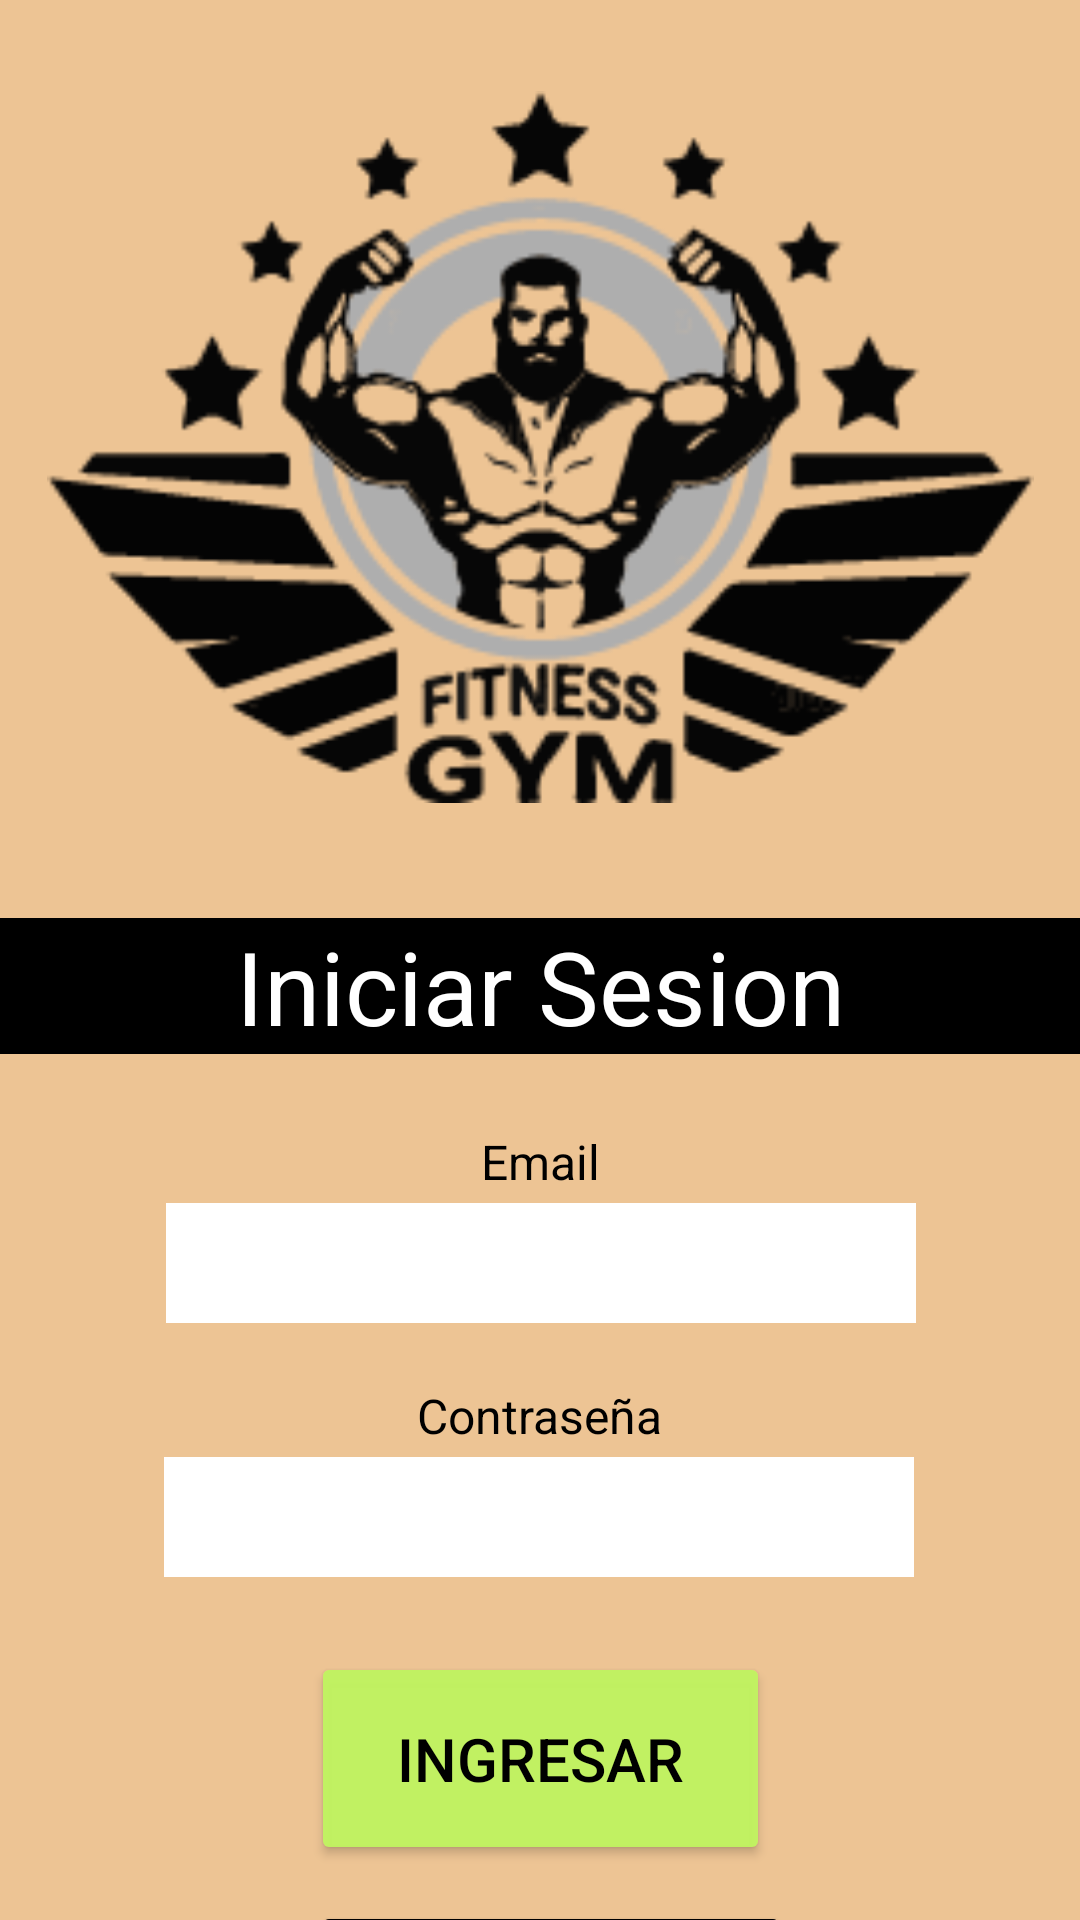

Android layout source for this screen:
<!-- AndroidManifest.xml: application theme Theme.ClonAppGym -->
<!-- res/layout/activity_login.xml -->
<?xml version="1.0" encoding="utf-8"?>
<androidx.constraintlayout.widget.ConstraintLayout xmlns:android="http://schemas.android.com/apk/res/android"
    xmlns:app="http://schemas.android.com/apk/res-auto"
    xmlns:tools="http://schemas.android.com/tools"
    android:layout_width="match_parent"
    android:layout_height="match_parent"
    android:background="@color/naranjasuave"
    tools:context=".LoginActivity">

    <Button
        android:id="@+id/login4"
        android:layout_width="wrap_content"
        android:layout_height="wrap_content"
        android:layout_marginTop="12dp"
        android:backgroundTint="@color/black"
        android:onClick="crearUsuario"
        android:text="Crear Usuario"
        android:textAlignment="center"
        android:textColor="@color/white"
        android:textSize="18sp"
        app:cornerRadius="15dp"
        app:layout_constraintEnd_toEndOf="parent"
        app:layout_constraintHorizontal_bias="0.519"
        app:layout_constraintStart_toStartOf="parent"
        app:layout_constraintTop_toBottomOf="@+id/login" />

    <Button
        android:id="@+id/login"
        android:layout_width="153dp"
        android:layout_height="71dp"
        android:layout_marginTop="25dp"
        android:backgroundTint="@color/verdellamativo"
        android:onClick="onLogin"
        android:text="Ingresar"
        android:textAlignment="center"
        android:textColor="@color/black"
        android:textSize="20sp"
        app:cornerRadius="15dp"
        app:layout_constraintEnd_toEndOf="parent"
        app:layout_constraintStart_toStartOf="parent"
        app:layout_constraintTop_toBottomOf="@+id/pass" />

    <TextView
        android:id="@+id/textView2"
        android:layout_width="wrap_content"
        android:layout_height="wrap_content"
        android:layout_marginTop="20dp"
        android:text="Contraseña"
        android:textColor="@color/black"
        android:textSize="16sp"
        app:layout_constraintEnd_toEndOf="parent"
        app:layout_constraintStart_toStartOf="parent"
        app:layout_constraintTop_toBottomOf="@+id/email" />

    <EditText
        android:id="@+id/pass"
        android:layout_width="250dp"
        android:layout_height="40dp"
        android:layout_marginTop="3dp"
        android:background="@color/white"
        android:ems="10"
        android:inputType="text"
        app:layout_constraintEnd_toEndOf="parent"
        app:layout_constraintHorizontal_bias="0.496"
        app:layout_constraintStart_toStartOf="parent"
        app:layout_constraintTop_toBottomOf="@+id/textView2" />

    <EditText
        android:id="@+id/email"
        android:layout_width="250dp"
        android:layout_height="40dp"
        android:layout_marginTop="3dp"
        android:background="@color/white"
        android:ems="10"
        android:inputType="textEmailAddress"
        app:layout_constraintEnd_toEndOf="parent"
        app:layout_constraintHorizontal_bias="0.503"
        app:layout_constraintStart_toStartOf="parent"
        app:layout_constraintTop_toBottomOf="@+id/msj_no_internet2" />

    <TextView
        android:id="@+id/msj_no_internet2"
        android:layout_width="wrap_content"
        android:layout_height="wrap_content"
        android:layout_marginTop="25dp"
        android:text="Email"
        android:textColor="@color/black"
        android:textSize="16sp"
        app:layout_constraintEnd_toEndOf="parent"
        app:layout_constraintStart_toStartOf="parent"
        app:layout_constraintTop_toBottomOf="@+id/textView5" />

    <ImageView
        android:id="@+id/imageView3"
        android:layout_width="329dp"
        android:layout_height="238dp"
        android:layout_marginTop="30dp"
        app:layout_constraintEnd_toEndOf="parent"
        app:layout_constraintStart_toStartOf="parent"
        app:layout_constraintTop_toTopOf="parent"
        app:srcCompat="@drawable/logogym" />

    <TextView
        android:id="@+id/textView5"
        android:layout_width="0dp"
        android:layout_height="wrap_content"
        android:layout_marginTop="38dp"
        android:background="@color/black"
        android:text="Iniciar Sesion"
        android:textAlignment="center"
        android:textColor="@color/white"
        android:textSize="34sp"
        app:layout_constraintEnd_toEndOf="parent"
        app:layout_constraintHorizontal_bias="0.496"
        app:layout_constraintStart_toStartOf="parent"
        app:layout_constraintTop_toBottomOf="@+id/imageView3" />
</androidx.constraintlayout.widget.ConstraintLayout>
<!-- resources referenced by this layout -->
<resources>
  <color name="black">#FF000000</color>
  <color name="naranjasuave">#EDC494</color>
  <color name="verdellamativo">#F8C1F361</color>
  <color name="white">#FFFFFFFF</color>
  <!-- drawable logogym: png bitmap (drawable, 14869 bytes) -->
  <style name="Theme.ClonAppGym" parent="Base.Theme.ClonAppGym" />
  <style name="Base.Theme.ClonAppGym" parent="Theme.Material3.DayNight.NoActionBar">
          
          
      </style>
</resources>
